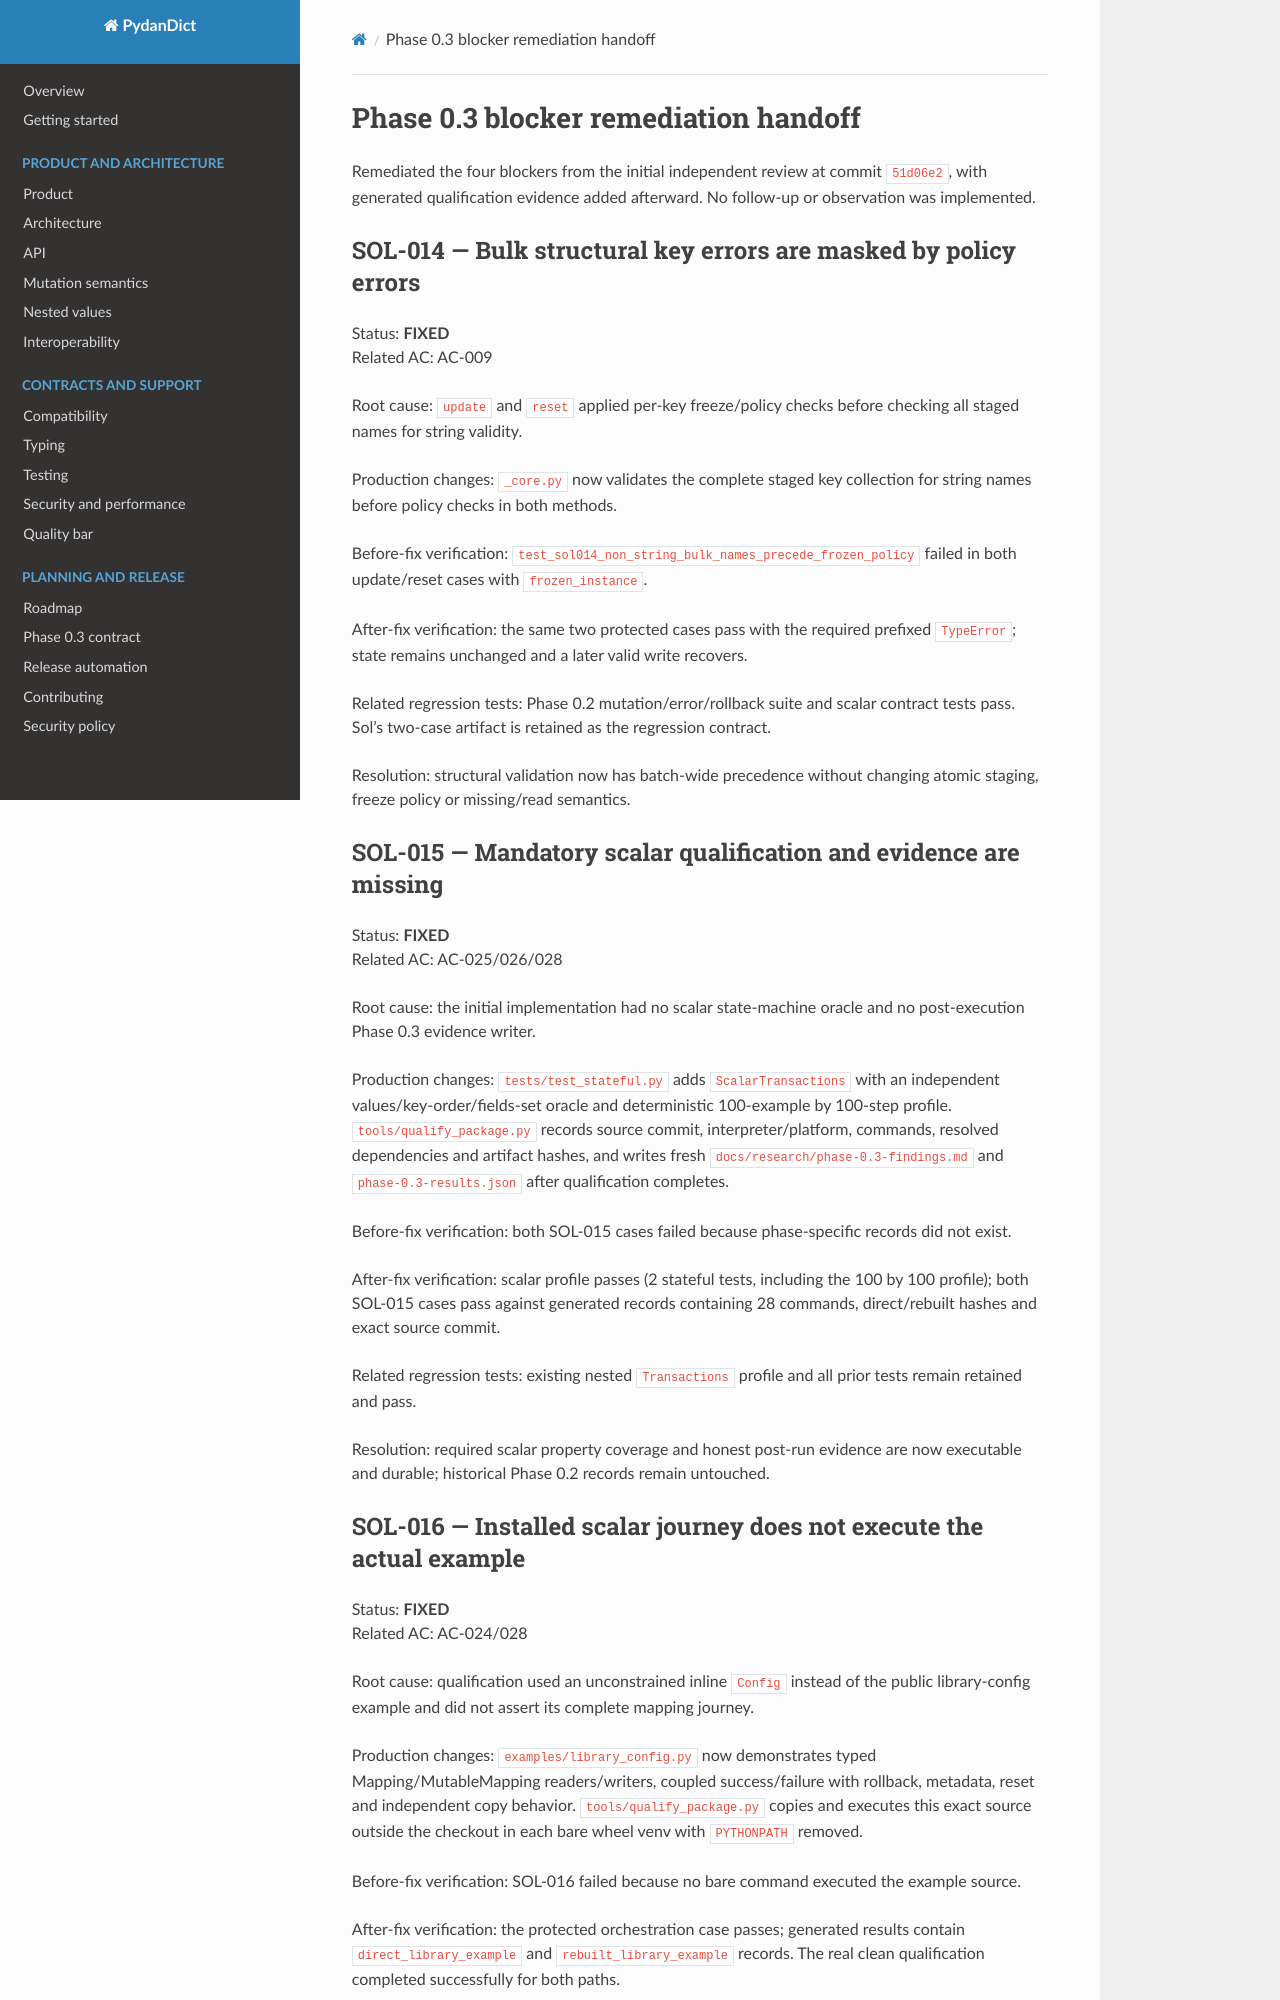

repository: eddiethedean/pydandict · page: reviews/phase-0.3-remediation/index.html · generator: mkdocs

# Phase 0.3 blocker remediation handoff

Remediated the four blockers from the initial independent review at commit
`51d06e2`, with generated qualification evidence added afterward. No follow-up
or observation was implemented.

## SOL-014 — Bulk structural key errors are masked by policy errors

Status: **FIXED**  
Related AC: AC-009

Root cause: `update` and `reset` applied per-key freeze/policy checks before
checking all staged names for string validity.

Production changes: `_core.py` now validates the complete staged key collection
for string names before policy checks in both methods.

Before-fix verification: `test_sol014_non_string_bulk_names_precede_frozen_policy`
failed in both update/reset cases with `frozen_instance`.

After-fix verification: the same two protected cases pass with the required
prefixed `TypeError`; state remains unchanged and a later valid write recovers.

Related regression tests: Phase 0.2 mutation/error/rollback suite and scalar
contract tests pass. Sol’s two-case artifact is retained as the regression
contract.

Resolution: structural validation now has batch-wide precedence without changing
atomic staging, freeze policy or missing/read semantics.

## SOL-015 — Mandatory scalar qualification and evidence are missing

Status: **FIXED**  
Related AC: AC-025/026/028

Root cause: the initial implementation had no scalar state-machine oracle and no
post-execution Phase 0.3 evidence writer.

Production changes: `tests/test_stateful.py` adds `ScalarTransactions` with an
independent values/key-order/fields-set oracle and deterministic 100-example by
100-step profile. `tools/qualify_package.py` records source commit,
interpreter/platform, commands, resolved dependencies and artifact hashes, and
writes fresh `docs/research/phase-0.3-findings.md` and
`phase-0.3-results.json` after qualification completes.

Before-fix verification: both SOL-015 cases failed because phase-specific
records did not exist.

After-fix verification: scalar profile passes (2 stateful tests, including the
100 by 100 profile); both SOL-015 cases pass against generated records containing
28 commands, direct/rebuilt hashes and exact source commit.

Related regression tests: existing nested `Transactions` profile and all prior
tests remain retained and pass.

Resolution: required scalar property coverage and honest post-run evidence are
now executable and durable; historical Phase 0.2 records remain untouched.
